Image classification data set "ProjectAkhirMultimedia" (M-2002/ProjectAkhirMultimedia on GitHub). Class labels (9): emprit ginger, jahe merah, jahe putih, kencur, kunyit hitam, kunyit kuning, kunyit putih, lengkuas, temulawak.

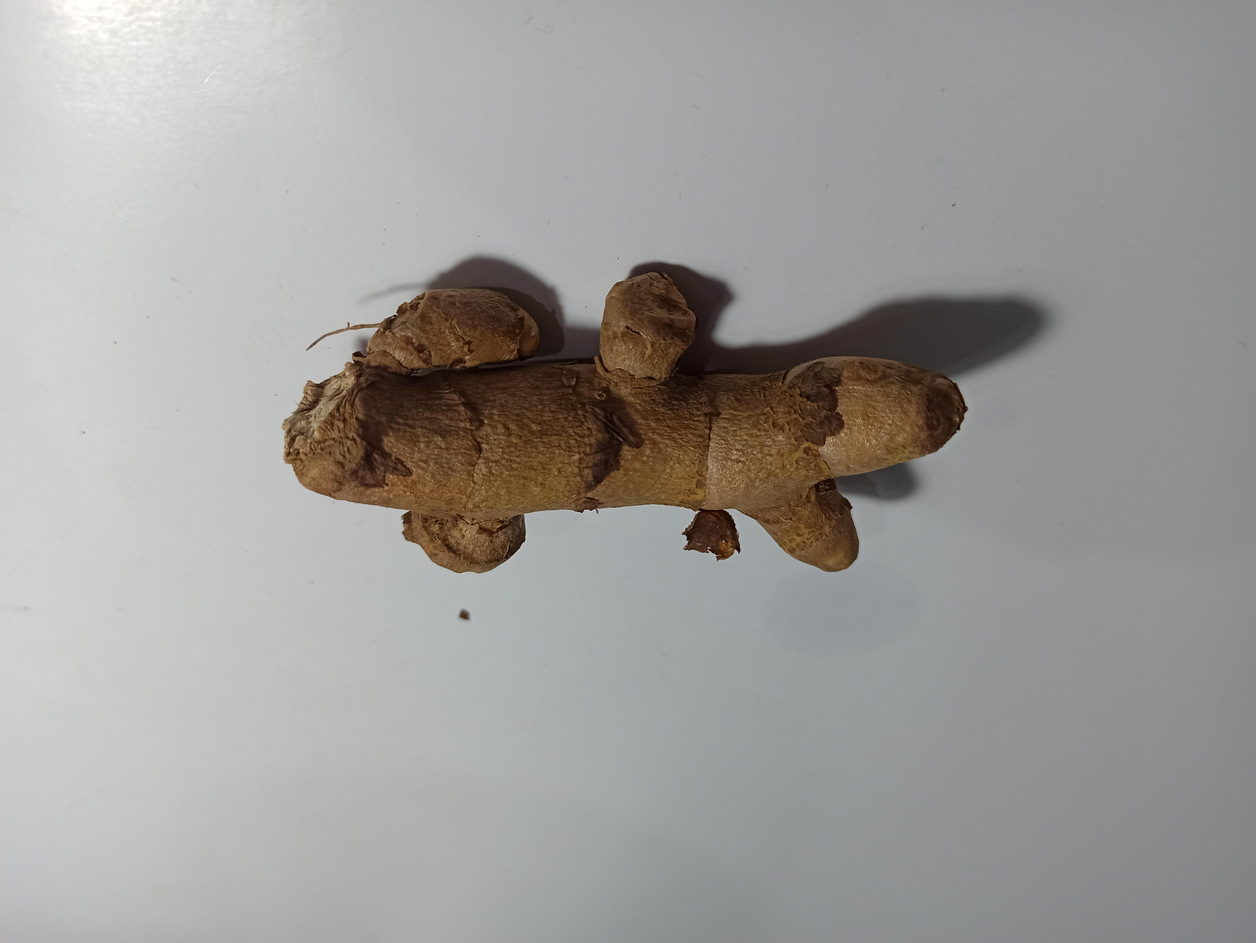
Label: kunyit hitam

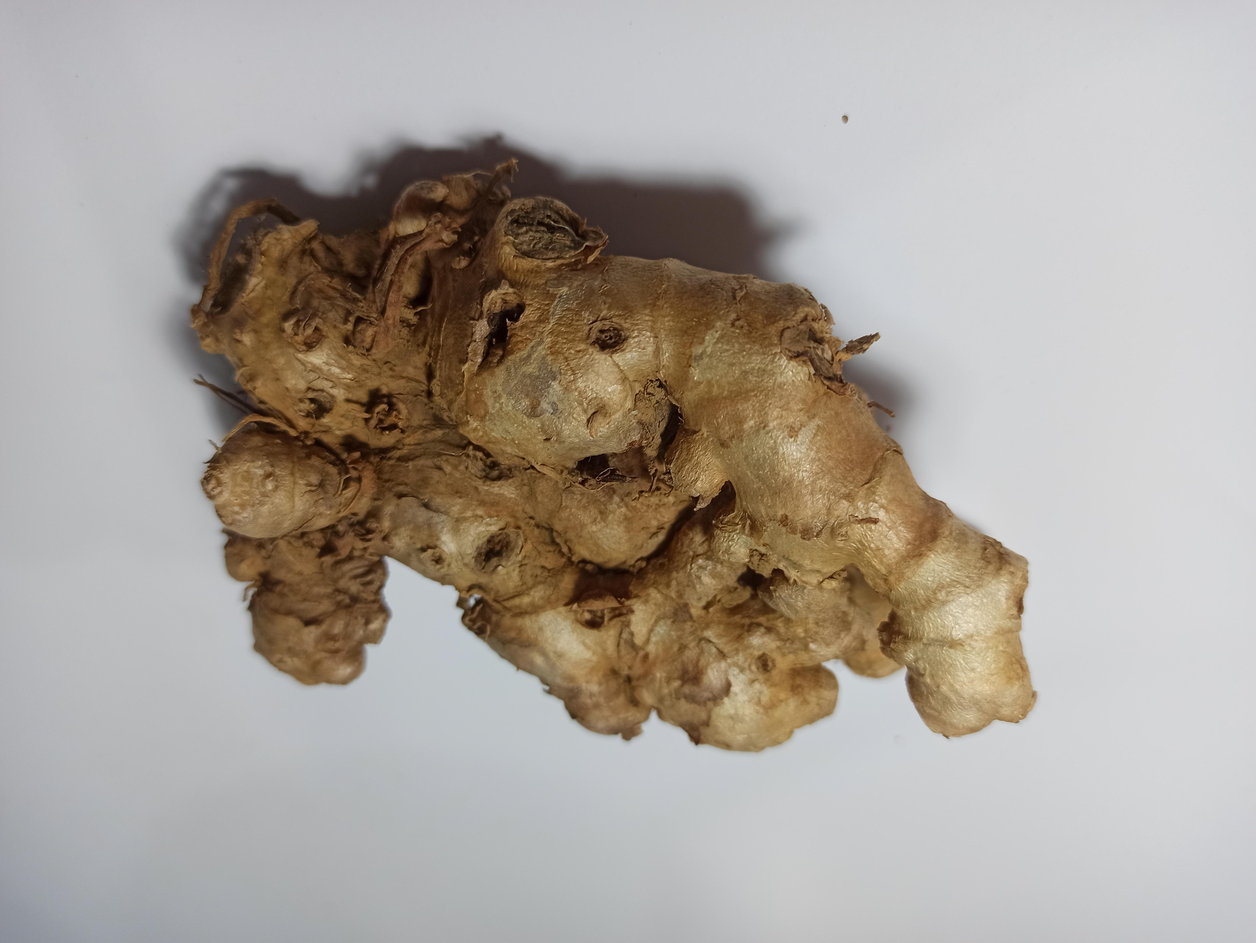
Label: emprit ginger

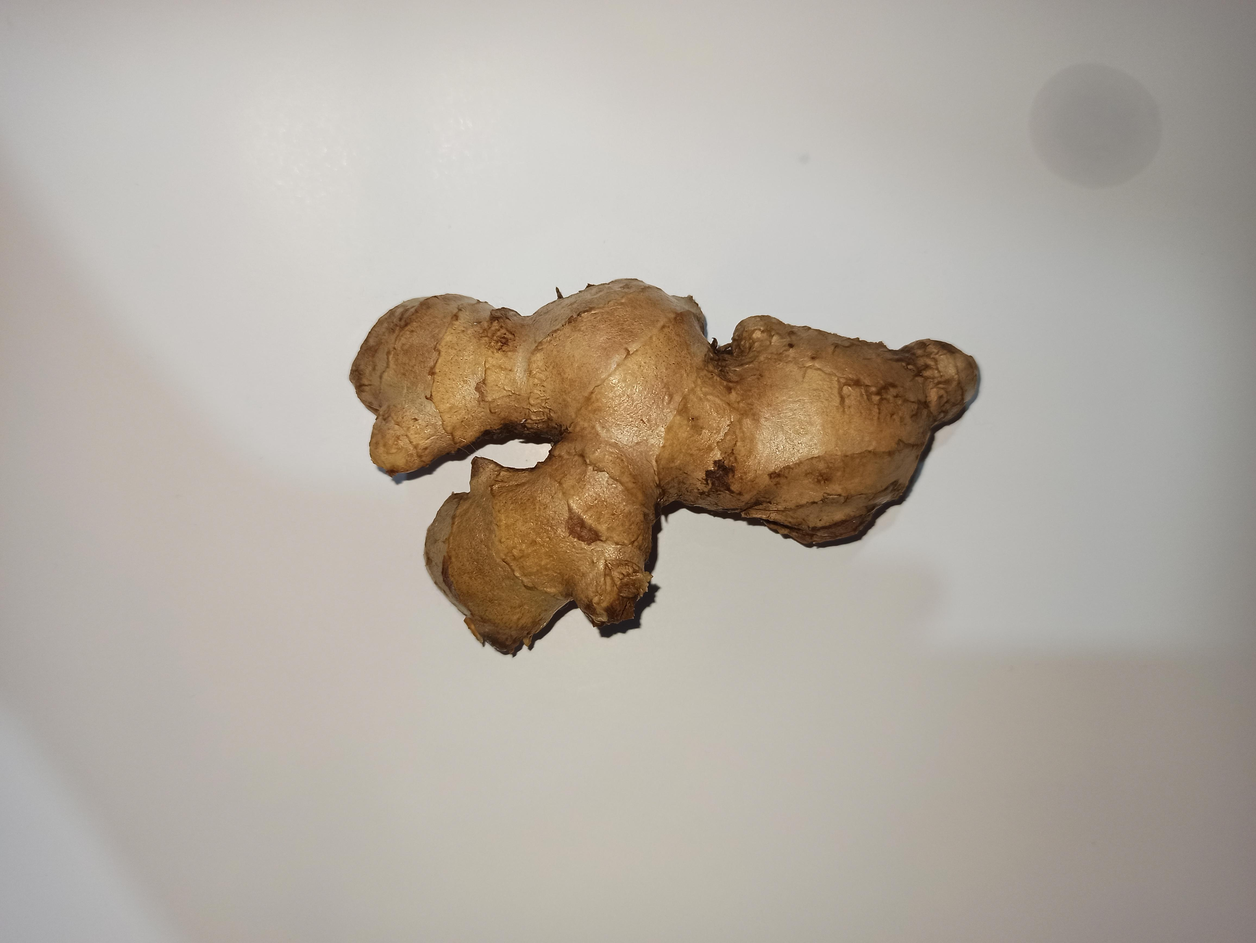
Label: jahe putih

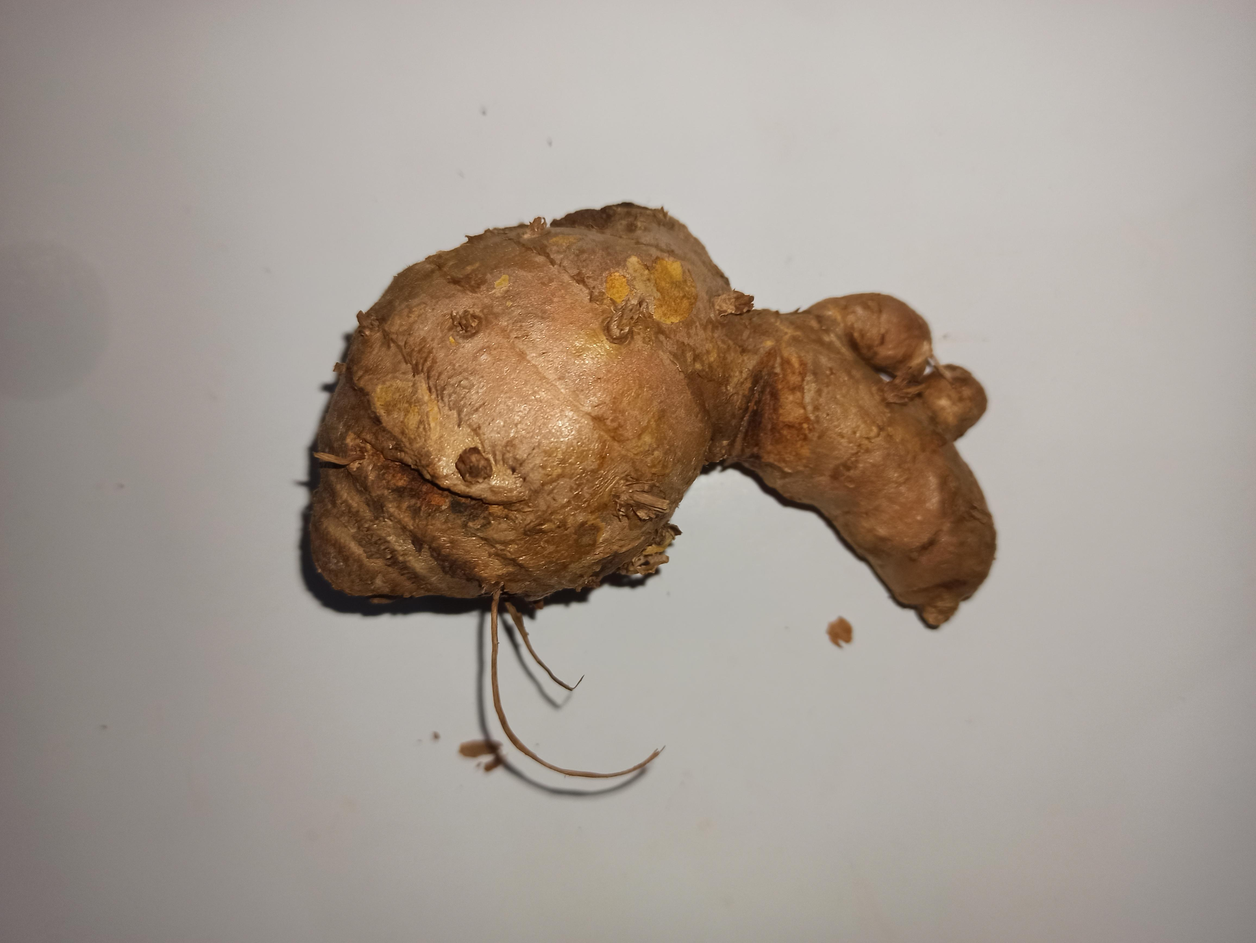
Label: temulawak

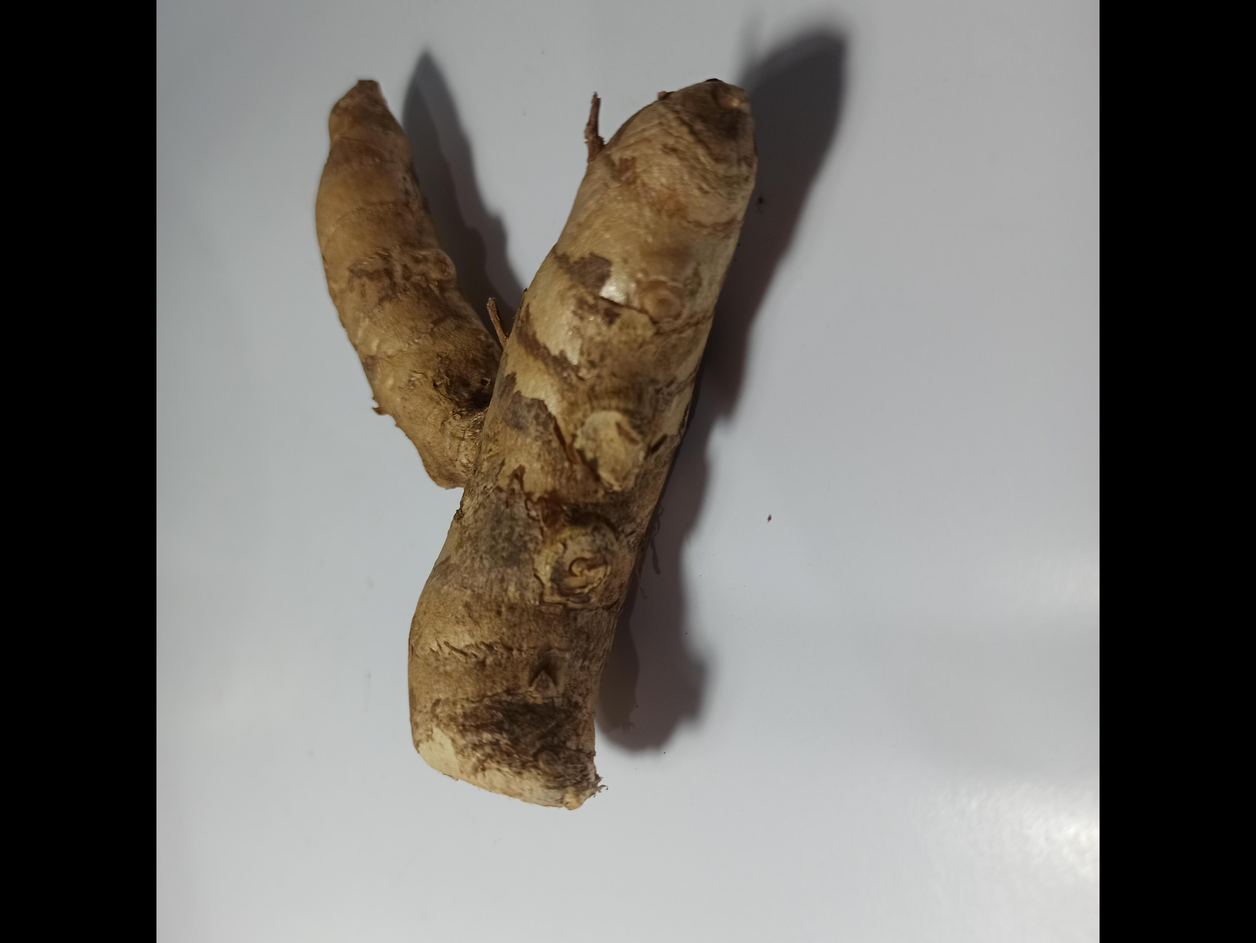
Label: kunyit kuning

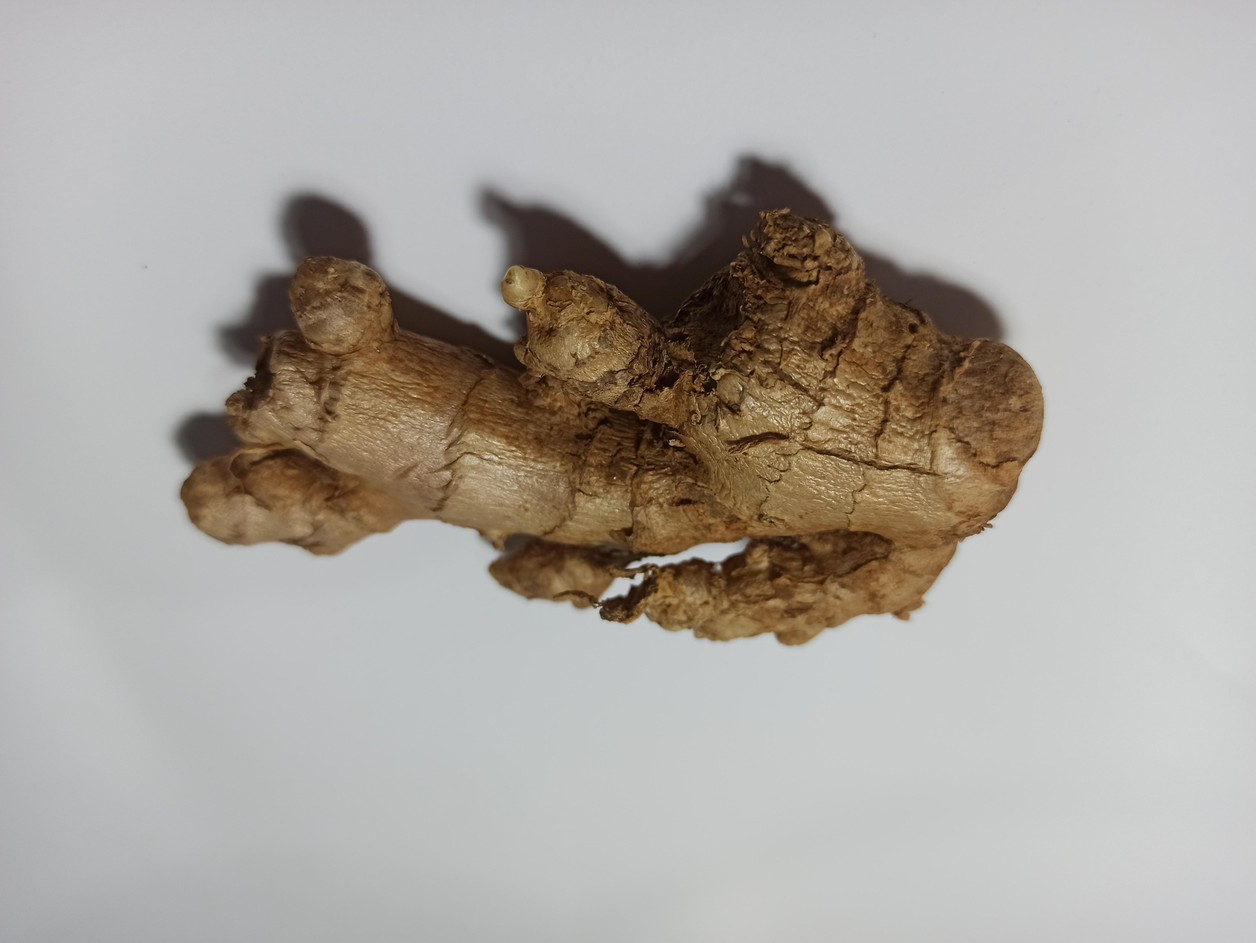
Label: jahe merah
